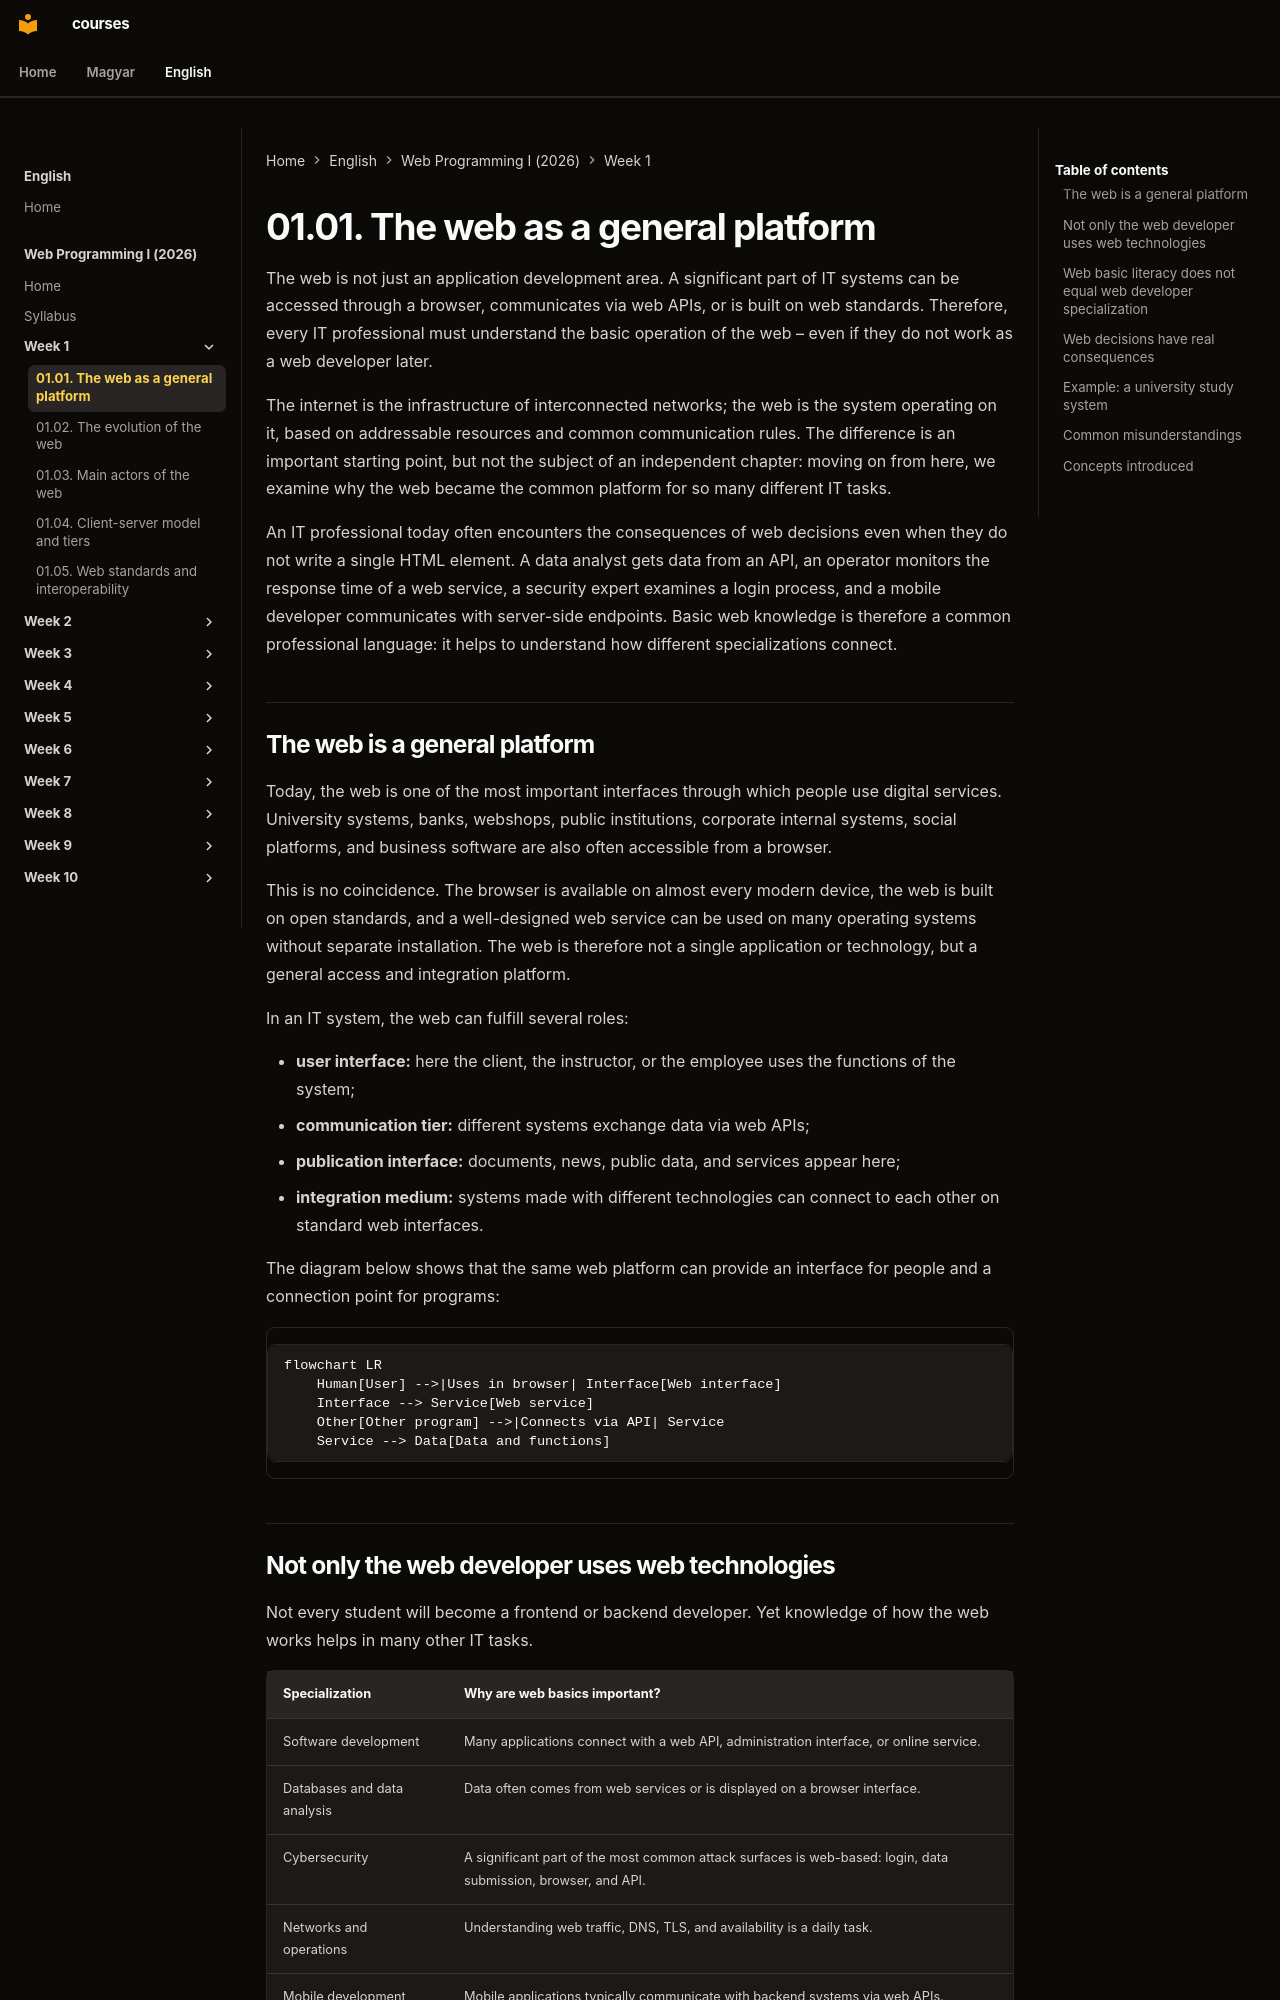

repository: laborci/courses · page: web-programming-1/en/01-01-web-as-a-platform/index.html · generator: mkdocs

# 01.01. The web as a general platform

The web is not just an application development area. A significant part of IT systems can be accessed through a browser, communicates via web APIs, or is built on web standards. Therefore, every IT professional must understand the basic operation of the web – even if they do not work as a web developer later.

The internet is the infrastructure of interconnected networks; the web is the system operating on it, based on addressable resources and common communication rules. The difference is an important starting point, but not the subject of an independent chapter: moving on from here, we examine why the web became the common platform for so many different IT tasks.

An IT professional today often encounters the consequences of web decisions even when they do not write a single HTML element. A data analyst gets data from an API, an operator monitors the response time of a web service, a security expert examines a login process, and a mobile developer communicates with server-side endpoints. Basic web knowledge is therefore a common professional language: it helps to understand how different specializations connect.

## The web is a general platform

Today, the web is one of the most important interfaces through which people use digital services. University systems, banks, webshops, public institutions, corporate internal systems, social platforms, and business software are also often accessible from a browser.

This is no coincidence. The browser is available on almost every modern device, the web is built on open standards, and a well-designed web service can be used on many operating systems without separate installation. The web is therefore not a single application or technology, but a general access and integration platform.

In an IT system, the web can fulfill several roles:

- **user interface:** here the client, the instructor, or the employee uses the functions of the system;
- **communication tier:** different systems exchange data via web APIs;
- **publication interface:** documents, news, public data, and services appear here;
- **integration medium:** systems made with different technologies can connect to each other on standard web interfaces.

The diagram below shows that the same web platform can provide an interface for people and a connection point for programs:

```mermaid
flowchart LR
    Human[User] -->|Uses in browser| Interface[Web interface]
    Interface --> Service[Web service]
    Other[Other program] -->|Connects via API| Service
    Service --> Data[Data and functions]
```
